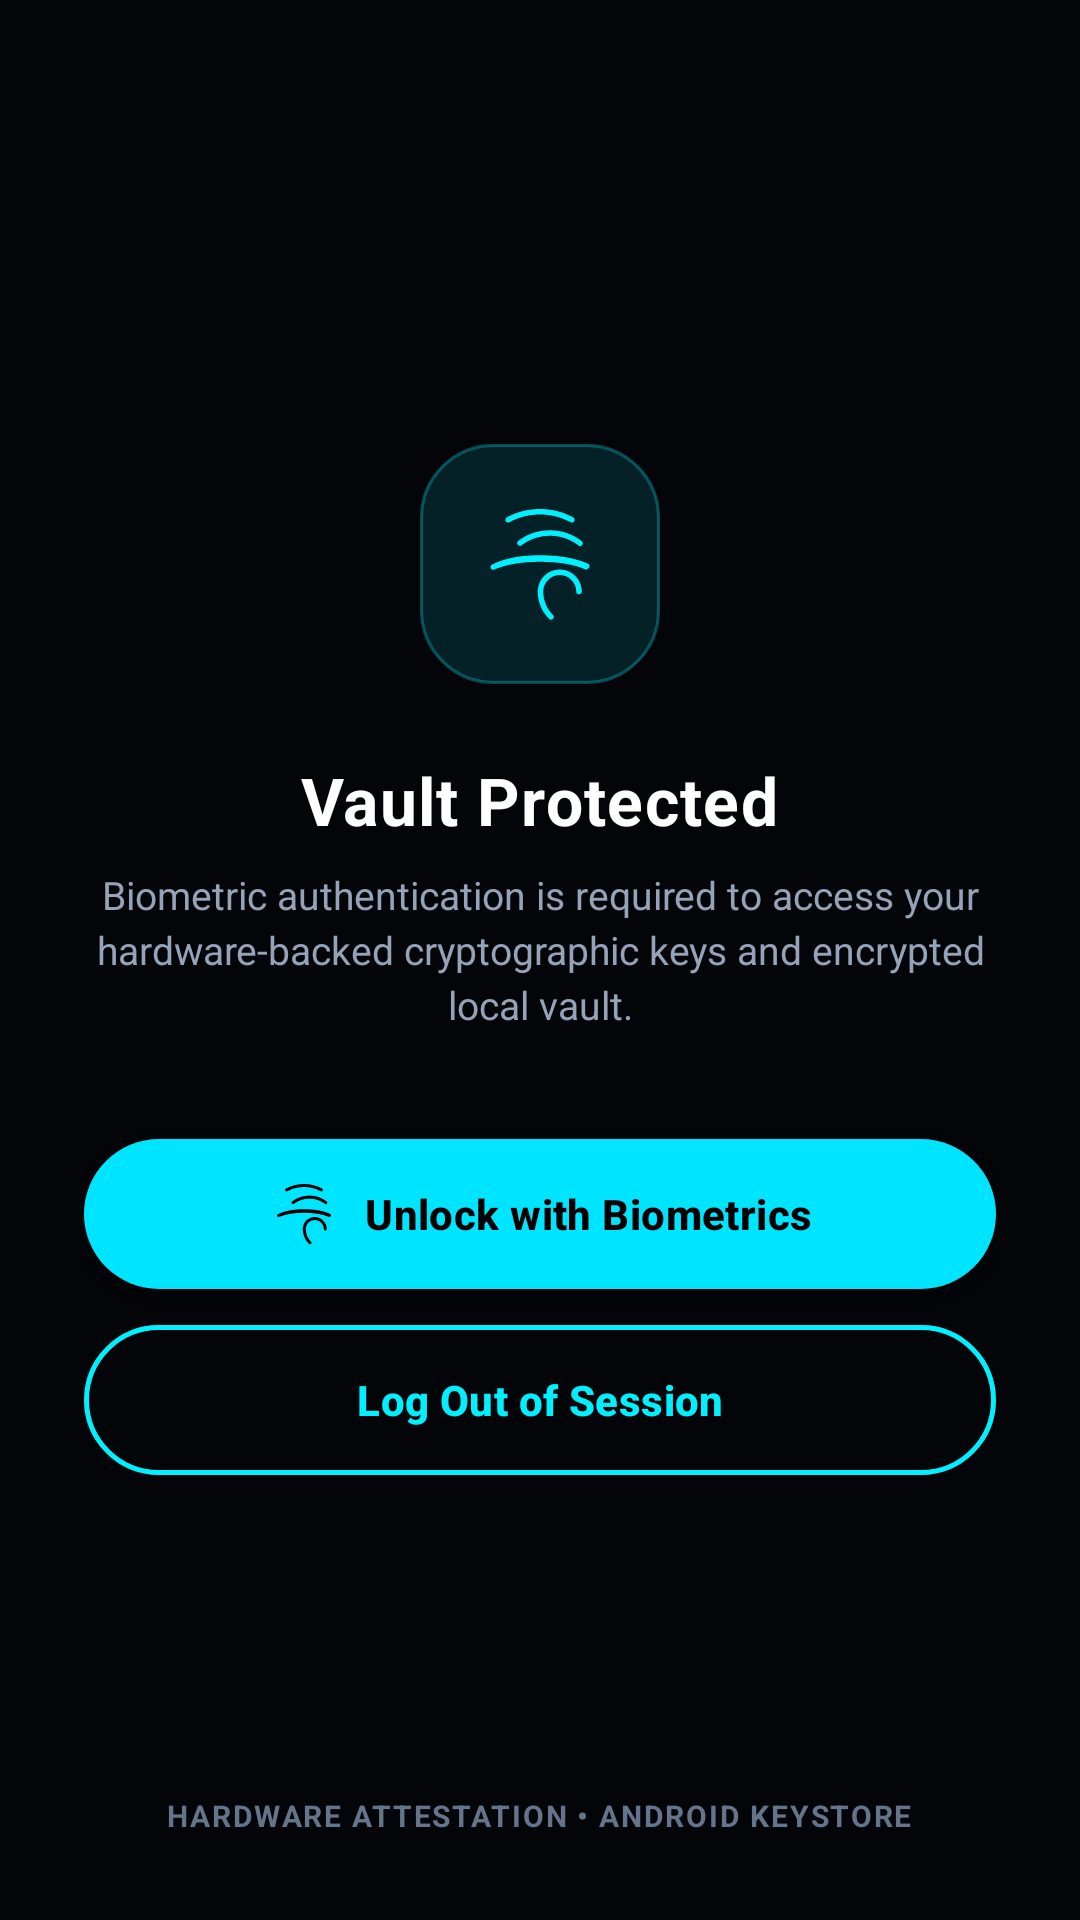

The Android layout XML behind this screen, and the referenced resources:
<!-- AndroidManifest.xml: application theme Theme.SecureDrop -->
<!-- res/layout/activity_biometric_lock.xml -->
<?xml version="1.0" encoding="utf-8"?>
<RelativeLayout xmlns:android="http://schemas.android.com/apk/res/android"
    xmlns:app="http://schemas.android.com/apk/res-auto"
    android:layout_width="match_parent"
    android:layout_height="match_parent"
    android:background="@color/bg_dark"
    android:fitsSystemWindows="true"
    android:padding="28dp">

    <LinearLayout
        android:layout_width="match_parent"
        android:layout_height="wrap_content"
        android:layout_centerInParent="true"
        android:gravity="center_horizontal"
        android:orientation="vertical">

        
        <ImageView
            android:layout_width="80dp"
            android:layout_height="80dp"
            android:background="@drawable/bg_badge_blue"
            android:padding="18dp"
            android:src="@drawable/ic_fingerprint"
            app:tint="@color/brand_accent" />

        <TextView
            android:layout_width="wrap_content"
            android:layout_height="wrap_content"
            android:layout_marginTop="24dp"
            android:letterSpacing="0.02"
            android:text="Vault Protected"
            android:textColor="@color/text_primary"
            android:textSize="22sp"
            android:textStyle="bold" />

        <TextView
            android:layout_width="wrap_content"
            android:layout_height="wrap_content"
            android:layout_marginTop="8dp"
            android:gravity="center"
            android:lineSpacingExtra="3dp"
            android:text="Biometric authentication is required to access your hardware-backed cryptographic keys and encrypted local vault."
            android:textColor="@color/text_secondary"
            android:textSize="13sp" />

        <com.google.android.material.button.MaterialButton
            android:id="@+id/btnUnlockBiometric"
            style="@style/SecureDropButton"
            android:layout_width="match_parent"
            android:layout_height="wrap_content"
            android:layout_marginTop="36dp"
            android:minHeight="50dp"
            android:singleLine="true"
            android:text="Unlock with Biometrics"
            app:cornerRadius="26dp"
            app:icon="@drawable/ic_fingerprint"
            app:iconGravity="textStart"
            app:iconPadding="8dp" />

        <com.google.android.material.button.MaterialButton
            android:id="@+id/btnLogoutFromLock"
            style="@style/SecureDropButton.Outline"
            android:layout_width="match_parent"
            android:layout_height="wrap_content"
            android:layout_marginTop="12dp"
            android:minHeight="50dp"
            android:singleLine="true"
            android:text="Log Out of Session"
            app:cornerRadius="26dp" />
    </LinearLayout>

    <TextView
        android:layout_width="wrap_content"
        android:layout_height="wrap_content"
        android:layout_alignParentBottom="true"
        android:layout_centerHorizontal="true"
        android:letterSpacing="0.06"
        android:text="HARDWARE ATTESTATION • ANDROID KEYSTORE"
        android:textColor="@color/text_muted"
        android:textSize="10sp"
        android:textStyle="bold" />
</RelativeLayout>
<!-- resources referenced by this layout -->
<resources>
  <color name="bg_dark">#030508</color>
  <color name="brand_accent">#00F0FF</color>
  <color name="text_muted">#64748B</color>
  <color name="text_primary">#FFFFFF</color>
  <color name="text_secondary">#94A3B8</color>
  <!-- drawable bg_badge_blue (drawable) -->
  <?xml version="1.0" encoding="utf-8"?>
  <shape xmlns:android="http://schemas.android.com/apk/res/android"
      android:shape="rectangle">
      <solid android:color="@color/security_blue_bg" />
      <corners android:radius="24dp" />
      <stroke
          android:width="1dp"
          android:color="@color/border_glow" />
  </shape>
  <style name="SecureDropButton" parent="Widget.MaterialComponents.Button">
          <item name="android:insetTop">0dp</item>
          <item name="android:insetBottom">0dp</item>
          <item name="android:insetLeft">0dp</item>
          <item name="android:insetRight">0dp</item>
          <item name="android:minHeight">48dp</item>
          <item name="cornerRadius">24dp</item>
          <item name="android:textAllCaps">false</item>
          <item name="android:textStyle">bold</item>
          <item name="android:paddingTop">12dp</item>
          <item name="android:paddingBottom">12dp</item>
          <item name="android:paddingStart">16dp</item>
          <item name="android:paddingEnd">16dp</item>
          <item name="backgroundTint">@color/brand_primary</item>
          <item name="android:textColor">@color/black</item>
          <item name="android:letterSpacing">0.01</item>
          <item name="iconGravity">textStart</item>
          <item name="iconPadding">8dp</item>
          <item name="rippleColor">#33000000</item>
          <item name="android:singleLine">true</item>
          <item name="android:ellipsize">end</item>
      </style>
  <style name="Theme.SecureDrop" parent="Theme.MaterialComponents.DayNight.NoActionBar">
          
          <item name="colorPrimary">@color/brand_primary</item>
          <item name="colorPrimaryVariant">@color/brand_primary_variant</item>
          <item name="colorOnPrimary">@color/black</item>
          
          <item name="colorSecondary">@color/brand_accent</item>
          <item name="colorSecondaryVariant">@color/brand_accent</item>
          <item name="colorOnSecondary">@color/black</item>
          
          <item name="android:statusBarColor">@color/bg_dark</item>
          <item name="android:navigationBarColor">@color/bg_dark</item>
          <item name="android:windowBackground">@color/bg_dark</item>
          <item name="android:windowLightStatusBar">false</item>
          <item name="android:fitsSystemWindows">true</item>
      </style>
  <color name="security_blue_bg">#2000E5FF</color>
  <color name="border_glow">#4D00F0FF</color>
  <color name="brand_primary">#00E5FF</color>
  <color name="black">#000000</color>
  <color name="brand_accent_glow">#4000F0FF</color>
  <color name="brand_primary_variant">#00B0FF</color>
</resources>
